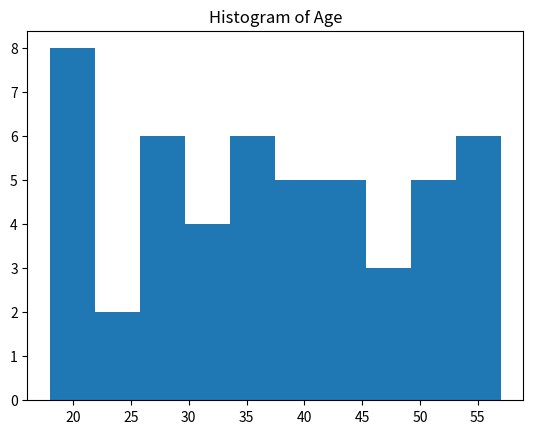
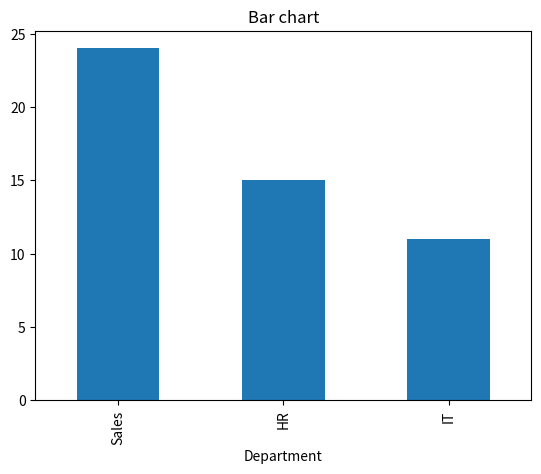
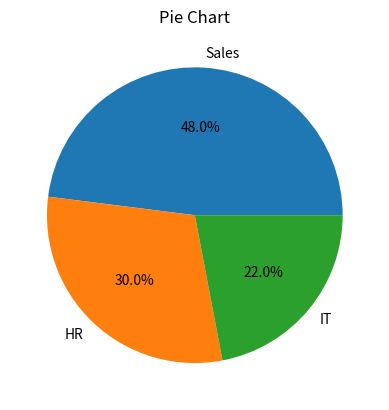
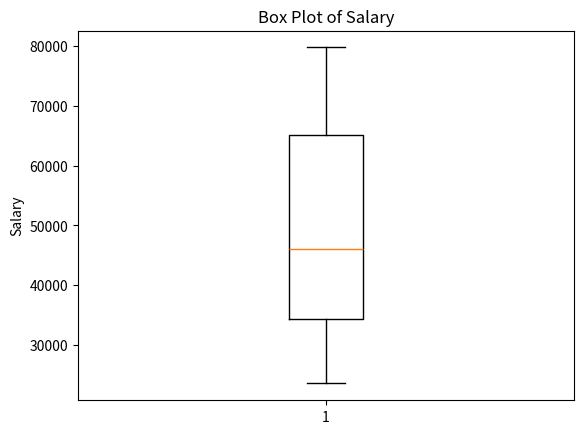

Write Python code to recreate these figures, in order.
import numpy as np
import pandas as pd
import matplotlib.pyplot as plt

# Generate dataset
np.random.seed(0)
df = pd.DataFrame({
    "Age": np.random.randint(18, 60, 50),
    "Salary": np.random.randint(20000, 80000, 50),
    "Department": np.random.choice(["HR", "IT", "Sales"], 50)
})

# Histogram
plt.hist(df["Age"])
plt.title("Histogram of Age")
plt.show()

# Bar Chart
df["Department"].value_counts().plot(kind='bar')
plt.title("Bar chart")
plt.show()

# Pie Chart
df["Department"].value_counts().plot(kind='pie', autopct='%1.1f%%')
plt.title("Pie Chart")
plt.ylabel("")
plt.show()

# Box Plot
plt.figure()
plt.boxplot(df["Salary"])
plt.title("Box Plot of Salary")
plt.ylabel("Salary")
plt.show()
